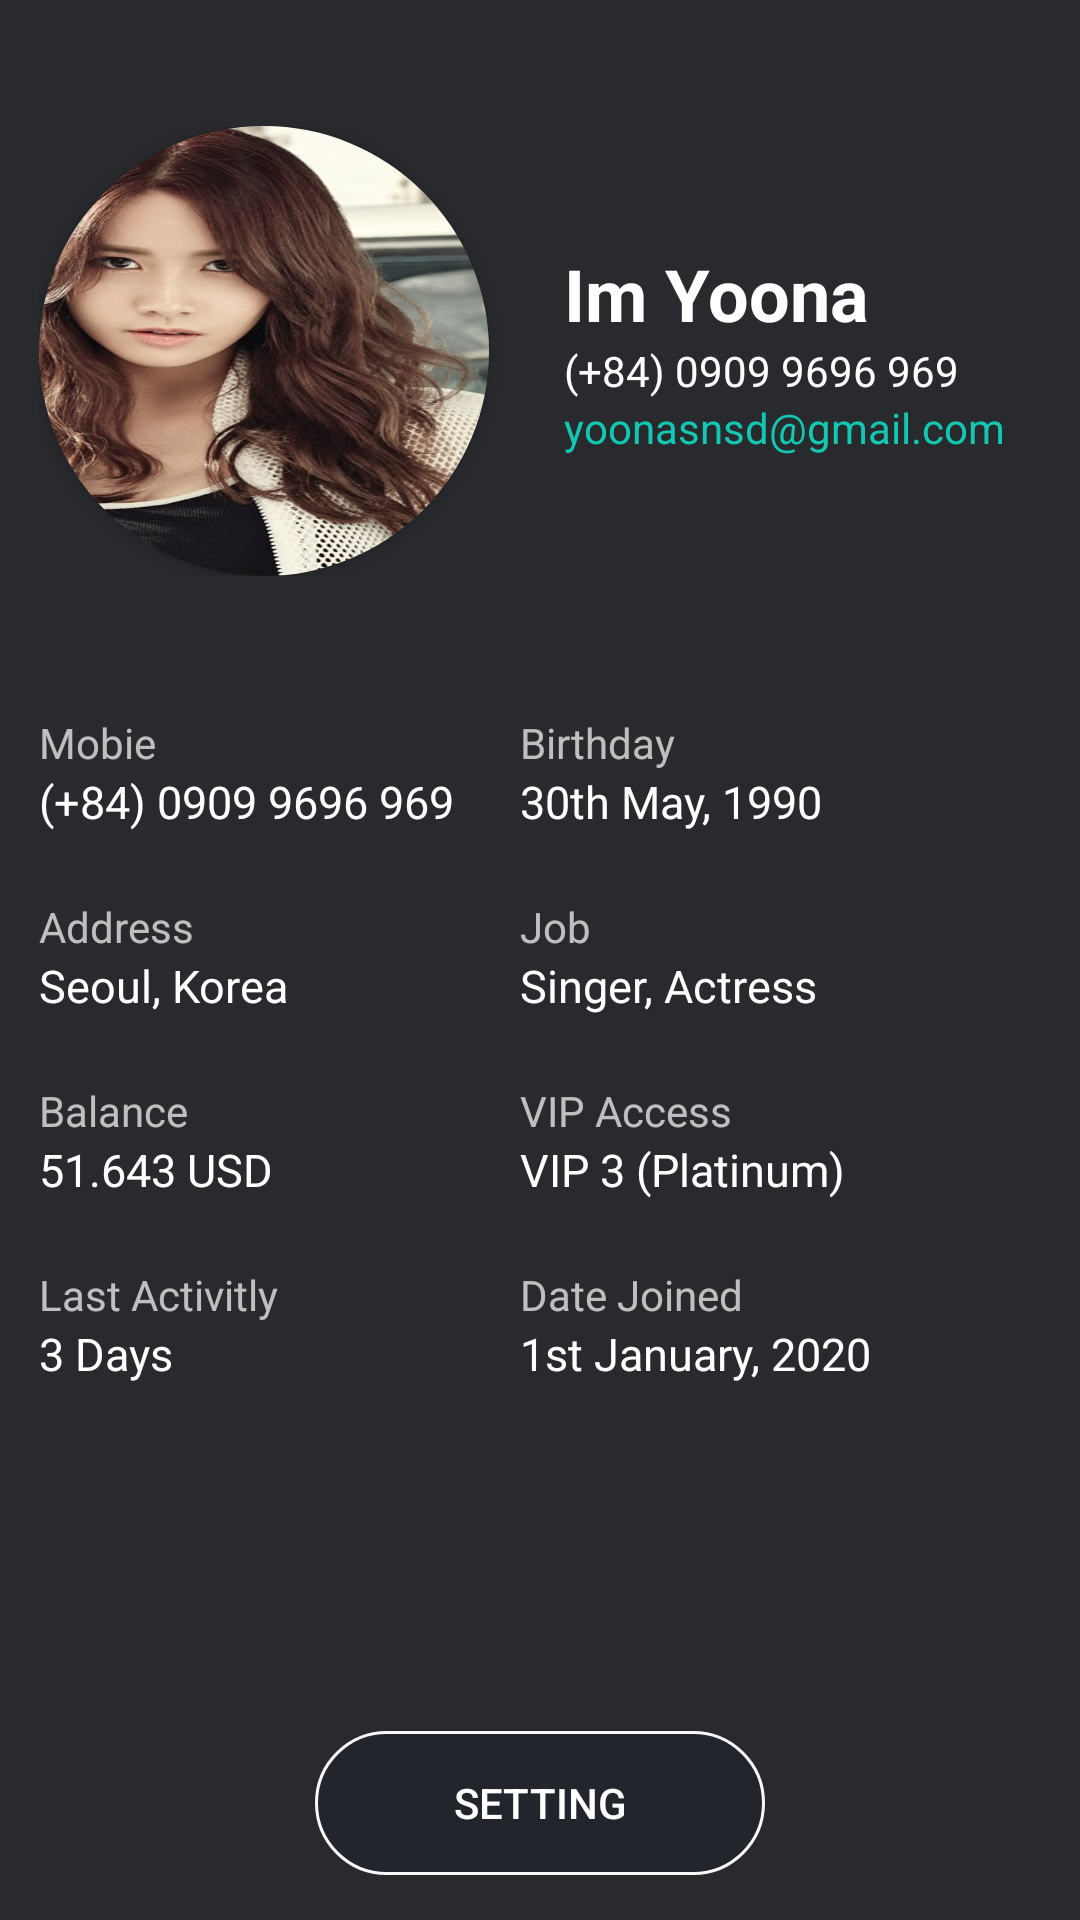

Layout XML and referenced resources for this Android screen:
<!-- AndroidManifest.xml: application theme Theme.Design.NoActionBar -->
<!-- res/layout/fragment_accountinfo.xml -->
<?xml version="1.0" encoding="utf-8"?>
<RelativeLayout xmlns:android="http://schemas.android.com/apk/res/android"
    android:layout_width="match_parent"
    android:layout_height="match_parent"
    xmlns:app="http://schemas.android.com/apk/res-auto"
    android:background="#26020D24">
    <LinearLayout
        android:layout_alignParentTop="true"
        android:layout_centerHorizontal="true"
        android:id="@+id/line1"
        android:orientation="horizontal"
        android:layout_width="match_parent"
        android:layout_height="150dp"
        android:layout_marginTop="42dp"
        android:layout_marginLeft="13dp"
        android:layout_marginRight="13dp">
        <androidx.cardview.widget.CardView
            android:layout_width="150dp"
            android:layout_height="150dp"
            app:cardCornerRadius="75dp">
            <ImageView
                android:layout_width="match_parent"
                android:layout_height="match_parent"
                android:src="@drawable/avt_1"
                android:scaleType="fitXY"/>
        </androidx.cardview.widget.CardView>
        <LinearLayout
            android:layout_marginLeft="17dp"
            android:gravity="center"
            android:padding="8dp"
            android:orientation="vertical"
            android:layout_width="match_parent"
            android:layout_height="match_parent">
            <TextView
                android:id="@+id/edt_yourName"
                android:hint="Im Yoona"
                android:textColor="#FFFFFF"
                android:textColorHint="#FFFFFF"
                android:textStyle="bold"
                android:textSize="24sp"
                android:layout_width="match_parent"
                android:layout_height="wrap_content"
                />
            <TextView
                android:id="@+id/edt_phoneNumber"
                android:textColorHint="#FFFFFF"
                android:textColor="#FFFFFF"
                android:hint="(+84) 0909 9696 969"
                android:textSize="14sp"
                android:layout_width="match_parent"
                android:layout_height="wrap_content"
                />
            <TextView
                android:id="@+id/edt_email"
                android:hint="yoonasnsd@gmail.com"
                android:textColor="#13c8b2"
                android:textColorHint="#13c8b2"
                android:textSize="14sp"
                android:layout_width="match_parent"
                android:layout_height="wrap_content"
                />
        </LinearLayout>
    </LinearLayout>
    <LinearLayout
        android:id="@id/line3"
        android:layout_marginTop="46dp"
        android:layout_below="@id/line1"
        android:layout_width="match_parent"
        android:layout_height="wrap_content"
        android:layout_marginLeft="13dp"
        android:layout_marginRight="30dp">
        <TableLayout
            android:layout_width="match_parent"
            android:layout_height="match_parent"
            android:shrinkColumns="*">
            <TableRow>
                <TextView
                    android:text="Mobie"/>
                <TextView
                    android:text="Birthday"
                    android:layout_marginLeft="22dp"/>
            </TableRow>
            <TableRow>
                <TextView
                    android:text="(+84) 0909 9696 969"
                    android:hint="(+84) 0909 9696 969"
                    android:textColor="#FFFFFF"
                    android:lineHeight="19sp"
                    android:textSize="15sp"/>
                <TextView
                    android:layout_marginLeft="22dp"
                    android:text="30th May, 1990"
                    android:textColor="#FFFFFF"
                    android:lineHeight="19sp"
                    android:textSize="15sp"/>
            </TableRow>
            <TableRow>
                <TextView
                    android:text="Address"
                    android:layout_marginTop="22dp"/>
                <TextView
                    android:text="Job"
                    android:layout_marginTop="22dp"
                    android:layout_marginLeft="22dp"/>
            </TableRow>
            <TableRow>
                <TextView
                    android:text="Seoul, Korea"
                    android:textColor="#FFFFFF"
                    android:lineHeight="19sp"
                    android:textSize="15sp"/>
                <TextView
                    android:text="Singer, Actress"
                    android:textColor="#FFFFFF"
                    android:lineHeight="19sp"
                    android:textSize="15sp"
                    android:layout_marginLeft="22dp"/>
            </TableRow>
            <TableRow>
                <TextView
                    android:text="Balance"
                    android:layout_marginTop="22dp"/>
                <TextView
                    android:text="VIP Access"
                    android:layout_marginTop="22dp"
                    android:layout_marginLeft="22dp"/>
            </TableRow>
            <TableRow>
                <TextView
                    android:text="51.643 USD"
                    android:textColor="#FFFFFF"
                    android:lineHeight="19sp"
                    android:textSize="15sp"/>
                <TextView
                    android:text="VIP 3 (Platinum)"
                    android:textColor="#FFFFFF"
                    android:lineHeight="19sp"
                    android:textSize="15sp"
                    android:layout_marginLeft="22dp"/>
            </TableRow>
            <TableRow>
                <TextView
                    android:text="Last Activitly"
                    android:layout_marginTop="22dp"/>
                <TextView
                    android:text="Date Joined"
                    android:layout_marginLeft="22dp"
                    android:layout_marginTop="22dp"/>
            </TableRow>
            <TableRow>
                <TextView
                    android:text="3 Days"
                    android:textColor="#FFFFFF"
                    android:lineHeight="19sp"
                    android:textSize="15sp"/>
                <TextView
                    android:text="1st January, 2020"
                    android:textColor="#FFFFFF"
                    android:lineHeight="19sp"
                    android:textSize="15sp"
                    android:layout_marginLeft="22dp"/>
            </TableRow>
        </TableLayout>
    </LinearLayout>
    <Button
        android:id="@+id/btn_setting"
        android:layout_width="match_parent"
        android:layout_height="wrap_content"
        android:layout_alignParentBottom="true"
        android:layout_marginLeft="105dp"
        android:layout_marginRight="105dp"
        android:foreground="?attr/selectableItemBackground"
        android:clickable="true"
        android:layout_marginBottom="15dp"
        android:layout_marginTop="40dp"
        android:text="Setting"
        android:background="@drawable/border_setting"/>
</RelativeLayout>
<!-- resources referenced by this layout -->
<resources>
  <!-- drawable avt_1: png bitmap (drawable, 369643 bytes) -->
  <!-- drawable border_setting (drawable) -->
  <?xml version="1.0" encoding="utf-8"?>
  <shape xmlns:android="http://schemas.android.com/apk/res/android">
      <stroke android:color="#FAF8F8"
          android:width="1dp"/>
      <solid android:color="#26020D24" />
      <corners android:radius="30dp"/>
  
  </shape>
</resources>
